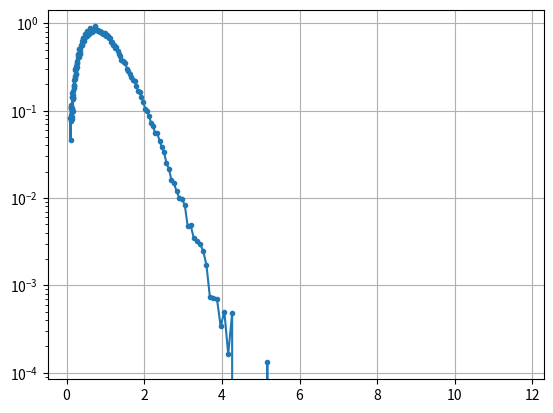
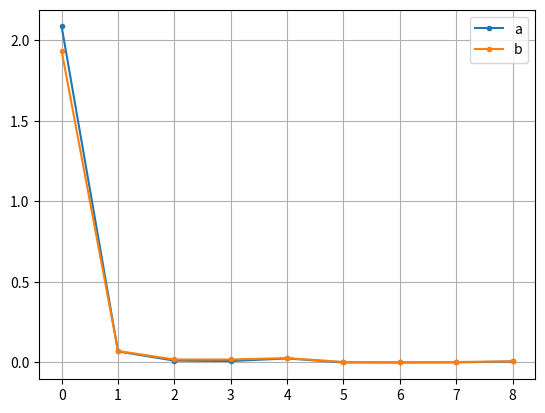

The matplotlib source for these figures, in order:
from scipy.optimize import curve_fit
from scipy.spatial import ConvexHull, Voronoi
from scipy.special import gamma
import matplotlib.pyplot as plt
from tqdm import tqdm
import numpy as np

# Define RPP
def RPP(x, a, b):
    return (b**a) / gamma(a) * (x**(a-1)) * np.exp(-b * x)

# Define RPP_c
def RPP_c(x, a, b, c):
    return c*(b**(a/c))/gamma(a/c)*(x**(a-1))*np.exp(-b*(x**c))

# Define parameters for the run
N = 100
frames = 1000
high = [1024, 1024]
all_areas = []
all_normalized_areas = []
popt_a = []
popt_b = []
popt_ca = []
popt_cb = []
popt_cc = []

# Run simulation
for f in tqdm(range(frames)): 
    # Create random data 
    data = np.random.uniform(low=[0, 0], high=high, size=(N, 2))
    
    vor = Voronoi(data)
    
    regions_not = []
    empty_regions = []
    points_not = []
    regions_yes = []
    points_yes = []
    
    maxDF = 1023
    minDF = 0
    
    # VORONOI VOLUMES 
    for idx_input_point, reg_num in enumerate(vor.point_region):
            indices = vor.regions[reg_num]
            vertices = vor.vertices
            cond = (-1 not in indices) and (all((vertices[indices]<maxDF).ravel())) and (all((vertices[indices]>minDF).ravel()))       
            # there may be an empty region, bounded entirely by points at inifinity
            if not indices:
                    regions_not.append(reg_num)
                    empty_regions.append(reg_num)
                    points_not.append(idx_input_point)
    
            elif cond:
                    regions_yes.append(reg_num)
                    points_yes.append(idx_input_point)
    
            # if -1 in indices then region is closed at infinity
            elif not cond:
                    regions_not.append(reg_num)
                    points_not.append(idx_input_point)
                        
    
    all_regions = len(regions_yes) 
    if all_regions > 0:
        vols = np.zeros(all_regions)
        for nn, reg in enumerate(tqdm(regions_yes, desc='Computing volumes', disable=True, leave=False)):
                idx_vert_reg = vor.regions[reg]
                vols[nn] = ConvexHull(vor.vertices[idx_vert_reg]).volume
        v_vols = len(vols)
        all_normalized_areas.append(vols / np.mean(vols))
        
    if (f % 100 == 0): 
        # Ravel all the np array
        concatenated_normalized_areas = np.concatenate(all_normalized_areas).ravel()
        
        # Compile data and fit RPP
        bins = np.geomspace(1e-1, 12, 200)
        count, _ = np.histogram(concatenated_normalized_areas, bins=bins, density=True)
        
        from scipy.optimize import curve_fit
        popt, pcov = curve_fit(RPP, bins[:-1], count)

        popt_a.append(popt[0])
        popt_b.append(popt[1])
        
        popt_c, pcov_c = curve_fit(RPP_c, bins[:-1], count)
        
        popt_ca.append(popt_c[0])
        popt_cb.append(popt_c[1])           
        popt_cc.append(popt_c[2])

print(popt)
print(popt_c)

plt.figure()
plt.semilogy(bins[:-1], count, '.-')
#plt.loglog(bins, RPP(bins, *popt), '.-')
#plt.loglog(bins, RPP_c(bins, *popt_c), '.-')
plt.grid()

plt.figure()
plt.plot(np.abs(np.diff(popt_a)), '.-', label='a')
plt.plot(np.abs(np.diff(popt_b)), '.-', label='b')
plt.grid()
plt.legend()
plt.figure()
plt.plot(np.abs(np.diff(popt_a)), '.-', label='a')
plt.plot(np.abs(np.diff(popt_b)), '.-', label='b')
plt.grid()
plt.legend()
plt.show()
